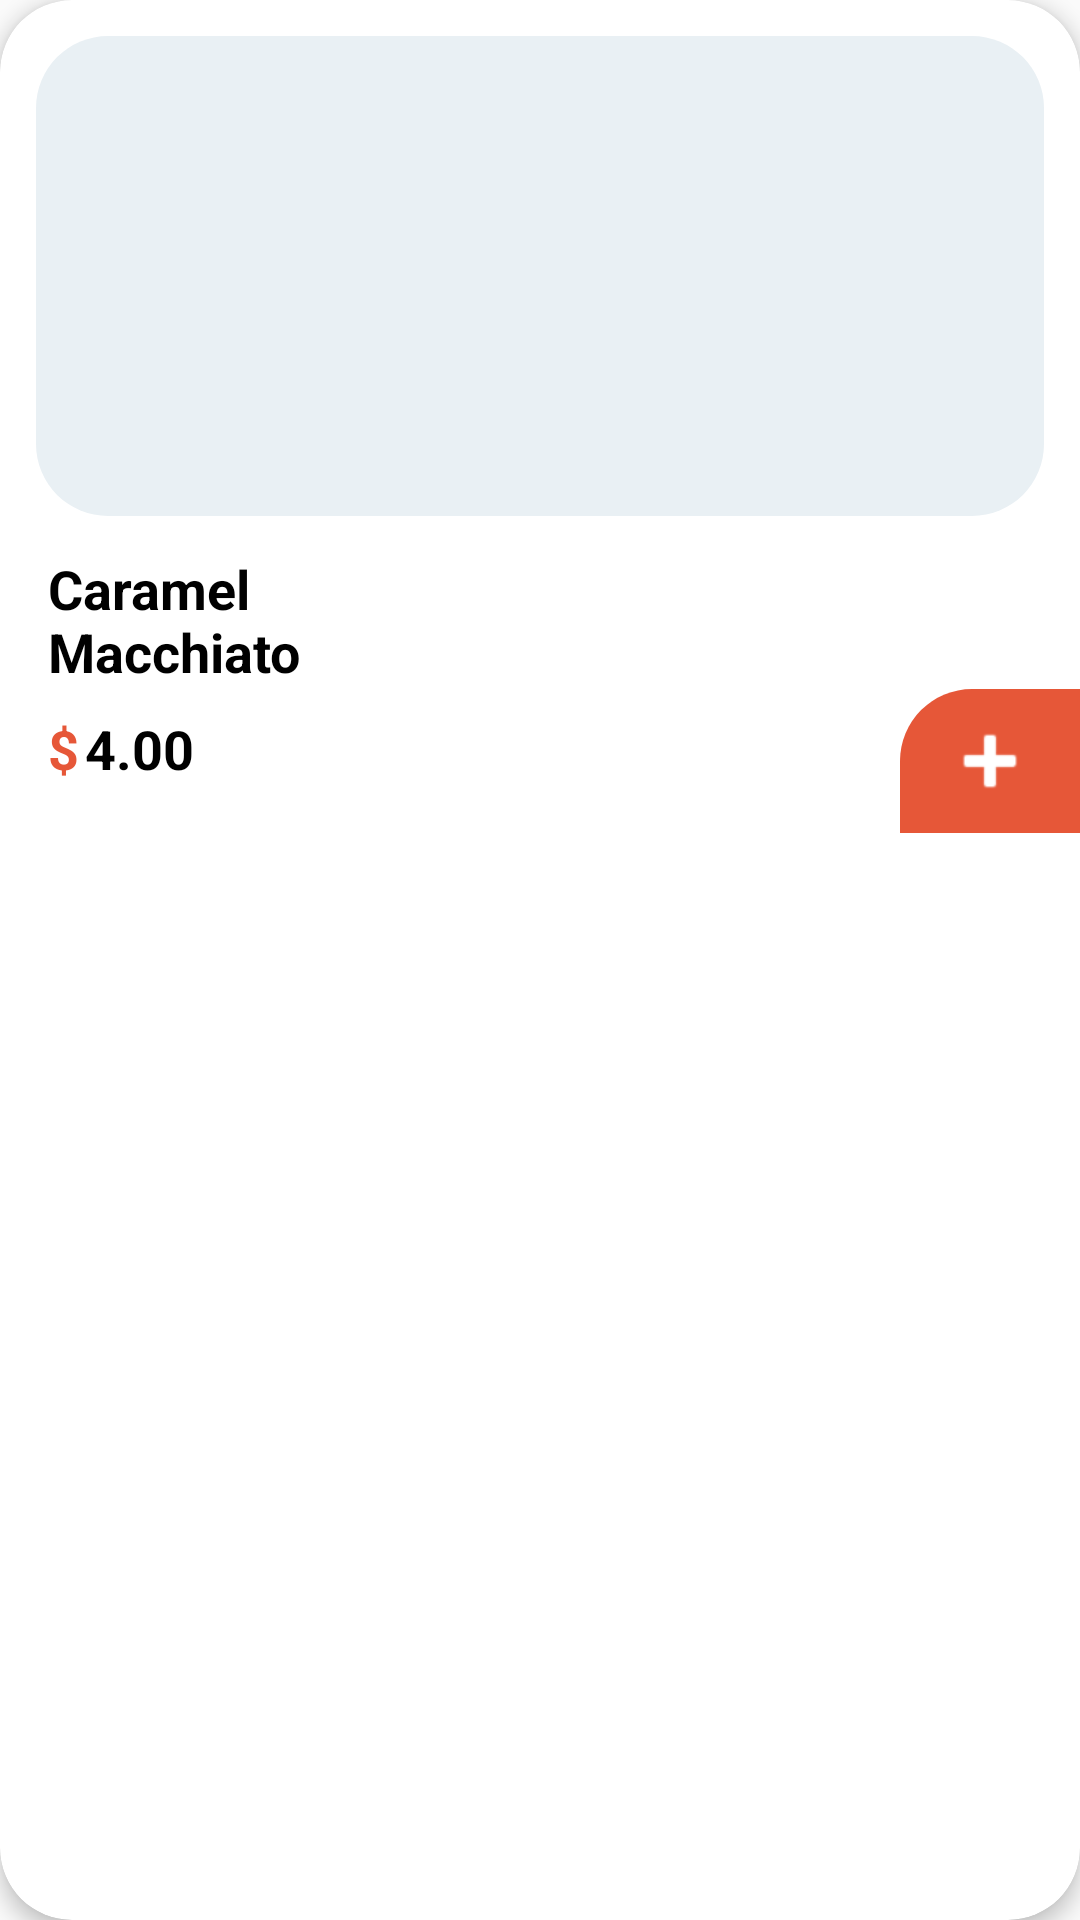

Reconstruct the res/layout file that produces this screen, plus the resources it refers to.
<!-- AndroidManifest.xml: application theme Theme.CavoshCafe2026 -->
<!-- res/layout/fragment_card_view_component.xml -->
<?xml version="1.0" encoding="utf-8"?>

<androidx.cardview.widget.CardView
    xmlns:android="http://schemas.android.com/apk/res/android"
    xmlns:app="http://schemas.android.com/apk/res-auto"
    android:layout_width="match_parent"
    android:layout_height="wrap_content"
    android:layout_margin="8dp"
    android:layout_columnWeight="1"
    android:layout_gravity="fill_horizontal"
    app:cardCornerRadius="24dp"
    app:cardElevation="4dp"
    app:cardBackgroundColor="@color/white">

    <androidx.constraintlayout.widget.ConstraintLayout
        android:layout_width="match_parent"
        android:layout_height="wrap_content">

        <View
            android:id="@+id/vImageBg"
            android:layout_width="0dp"
            android:layout_height="160dp"
            android:layout_margin="12dp"
            android:background="@drawable/sh_bg_image_card"
            app:layout_constraintEnd_toEndOf="parent"
            app:layout_constraintStart_toStartOf="parent"
            app:layout_constraintTop_toTopOf="parent" />

        <ImageView
            android:id="@+id/ivProduct"
            android:layout_width="0dp"
            android:layout_height="0dp"
            android:contentDescription="@string/default_product_name"
            android:padding="16dp"
            android:scaleType="centerInside"
            android:src="@drawable/coffee_cup"
            app:layout_constraintBottom_toBottomOf="@id/vImageBg"
            app:layout_constraintEnd_toEndOf="@id/vImageBg"
            app:layout_constraintHorizontal_bias="0.0"
            app:layout_constraintStart_toStartOf="@id/vImageBg"
            app:layout_constraintTop_toTopOf="@id/vImageBg"
            app:layout_constraintVertical_bias="1.0" />

        <TextView
            android:id="@+id/tvProductName"
            android:layout_width="0dp"
            android:layout_height="wrap_content"
            android:layout_marginHorizontal="16dp"
            android:layout_marginTop="12dp"
            android:text="@string/default_product_name"
            android:textColor="@color/black"
            android:textSize="18sp"
            android:textStyle="bold"
            app:layout_constraintEnd_toEndOf="parent"
            app:layout_constraintStart_toStartOf="parent"
            app:layout_constraintTop_toBottomOf="@id/vImageBg" />

        <LinearLayout
            android:id="@+id/llPrice"
            android:layout_width="wrap_content"
            android:layout_height="wrap_content"
            android:layout_marginStart="16dp"
            android:layout_marginTop="8dp"
            android:layout_marginBottom="16dp"
            android:orientation="horizontal"
            app:layout_constraintBottom_toBottomOf="parent"
            app:layout_constraintStart_toStartOf="parent"
            app:layout_constraintTop_toBottomOf="@id/tvProductName">

            <TextView
                android:layout_width="wrap_content"
                android:layout_height="wrap_content"
                android:text="@string/currency_symbol"
                android:textColor="@color/carmine_pink"
                android:textSize="18sp"
                android:textStyle="bold" />

            <TextView
                android:id="@+id/tvPrice"
                android:layout_width="wrap_content"
                android:layout_height="wrap_content"
                android:layout_marginStart="2dp"
                android:text="@string/default_product_price"
                android:textColor="@color/black"
                android:textSize="18sp"
                android:textStyle="bold" />
        </LinearLayout>

        <ImageButton
            android:id="@+id/btnAdd"
            android:layout_width="60dp"
            android:layout_height="48dp"
            android:background="@drawable/sh_btn_add_card"
            android:contentDescription="@string/add_to_cart"
            android:src="@android:drawable/ic_input_add"
            app:layout_constraintBottom_toBottomOf="parent"
            app:layout_constraintEnd_toEndOf="parent"
            app:tint="@color/white" />

    </androidx.constraintlayout.widget.ConstraintLayout>
</androidx.cardview.widget.CardView>
<!-- resources referenced by this layout -->
<resources>
  <color name="black">#FF000000</color>
  <color name="carmine_pink">#E65738</color>
  <color name="white">#FFFFFFFF</color>
  <!-- drawable sh_bg_image_card (drawable) -->
  <?xml version="1.0" encoding="utf-8"?>
  
  <shape xmlns:android="http://schemas.android.com/apk/res/android">
      <solid android:color="@color/image_bg_blue" />
      <corners android:radius="24dp" />
  </shape>
  <!-- drawable sh_btn_add_card (drawable) -->
  <?xml version="1.0" encoding="utf-8"?>
  
  <shape xmlns:android="http://schemas.android.com/apk/res/android">
      <solid android:color="@color/carmine_pink" />
      <corners
          android:topLeftRadius="24dp"
          android:topRightRadius="0dp"
          android:bottomLeftRadius="0dp"
          android:bottomRightRadius="0dp" />
  </shape>
  <string name="add_to_cart">Agregar al carrito</string>
  <string name="currency_symbol">$</string>
  <string name="default_product_name">Caramel\nMacchiato</string>
  <string name="default_product_price">4.00</string>
  <style name="Theme.CavoshCafe2026" parent="Base.Theme.CavoshCafe2026" />
  <color name="image_bg_blue">#E9F0F4</color>
  <style name="Base.Theme.CavoshCafe2026" parent="Theme.MaterialComponents.DayNight.NoActionBar.Bridge">
          
          
      </style>
</resources>
